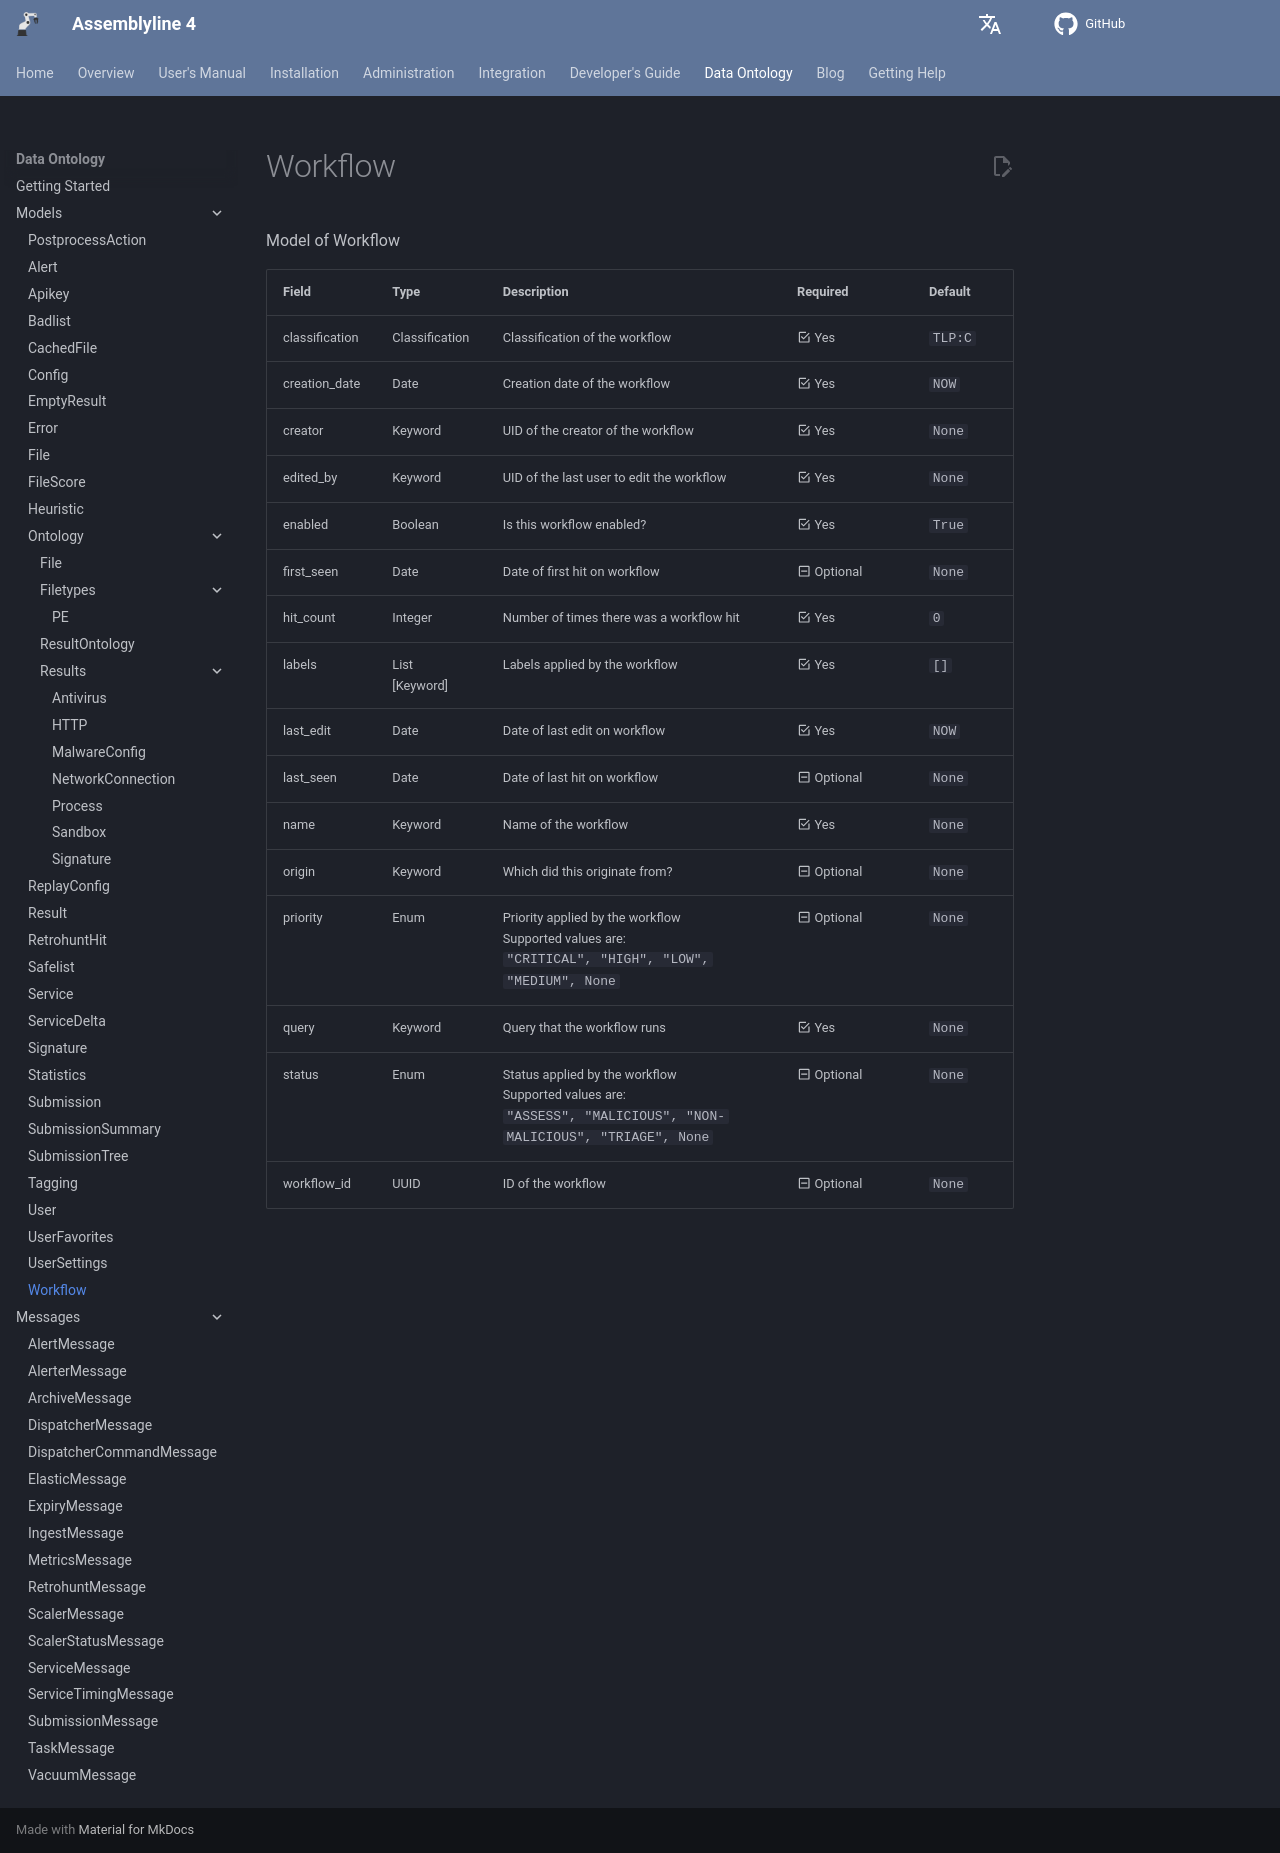

repository: CybercentreCanada/assemblyline4_docs · page: odm/models/workflow/index.html · generator: mkdocs

[comment]: # (AUTOGENERATED MARKDOWN CONTENT. UPDATES TO ODM DOCUMENTATION SHOULD BE DONE THROUGH ASSEMBLYLINE-BASE REPO!)
# Workflow
Model of Workflow

| Field | Type | Description | Required | Default |
| :--- | :--- | :--- | :--- | :--- |
| classification | Classification | Classification of the workflow | <div style="width:100px">:material-checkbox-marked-outline: Yes</div> | `TLP:C` |
| creation_date | Date | Creation date of the workflow | <div style="width:100px">:material-checkbox-marked-outline: Yes</div> | `NOW` |
| creator | Keyword | UID of the creator of the workflow | <div style="width:100px">:material-checkbox-marked-outline: Yes</div> | `None` |
| edited_by | Keyword | UID of the last user to edit the workflow | <div style="width:100px">:material-checkbox-marked-outline: Yes</div> | `None` |
| enabled | Boolean | Is this workflow enabled? | <div style="width:100px">:material-checkbox-marked-outline: Yes</div> | `True` |
| first_seen | Date | Date of first hit on workflow | <div style="width:100px">:material-minus-box-outline: Optional</div> | `None` |
| hit_count | Integer | Number of times there was a workflow hit | <div style="width:100px">:material-checkbox-marked-outline: Yes</div> | `0` |
| labels | List [Keyword] | Labels applied by the workflow | <div style="width:100px">:material-checkbox-marked-outline: Yes</div> | `[]` |
| last_edit | Date | Date of last edit on workflow | <div style="width:100px">:material-checkbox-marked-outline: Yes</div> | `NOW` |
| last_seen | Date | Date of last hit on workflow | <div style="width:100px">:material-minus-box-outline: Optional</div> | `None` |
| name | Keyword | Name of the workflow | <div style="width:100px">:material-checkbox-marked-outline: Yes</div> | `None` |
| origin | Keyword | Which did this originate from? | <div style="width:100px">:material-minus-box-outline: Optional</div> | `None` |
| priority | Enum | Priority applied by the workflow<br>Supported values are:<br>`"CRITICAL", "HIGH", "LOW", "MEDIUM", None` | <div style="width:100px">:material-minus-box-outline: Optional</div> | `None` |
| query | Keyword | Query that the workflow runs | <div style="width:100px">:material-checkbox-marked-outline: Yes</div> | `None` |
| status | Enum | Status applied by the workflow<br>Supported values are:<br>`"ASSESS", "MALICIOUS", "NON-MALICIOUS", "TRIAGE", None` | <div style="width:100px">:material-minus-box-outline: Optional</div> | `None` |
| workflow_id | UUID | ID of the workflow | <div style="width:100px">:material-minus-box-outline: Optional</div> | `None` |
